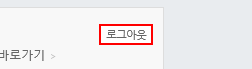
Task: 제로페이 챗봇 자동화
Workflow: NaverLogin

Step 1: find the link '로그아웃'

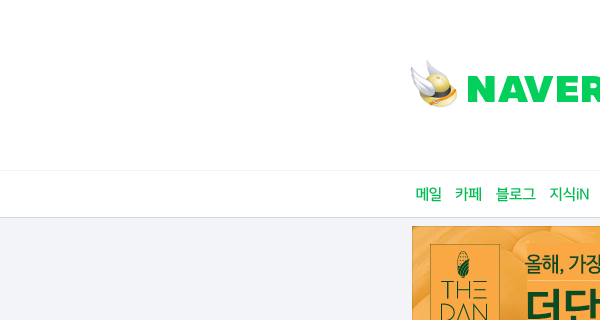
Step 2 [then]: Attach Browser 'iexplore.exe  NAVER' in window '네이버 지식iN'

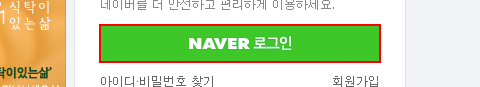
Step 3 [then]: click on the link 'NAVER 로그인'

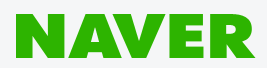
Step 4 [then]: Attach Browser 'iexplore.exe  네이버 : 로그인' in window '네이버 : 로그인'

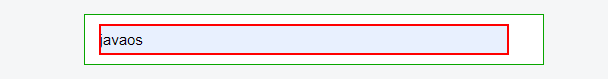
Step 5 [then]: click on the text box

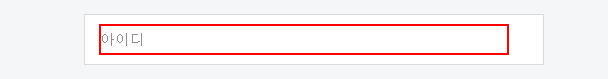
Step 6: type [UserID] into the text box

Step 7: type a value into the text box (same screen as step 6)

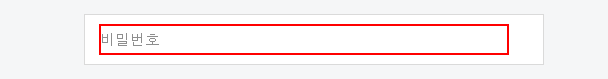
Step 8: type a value into the text box (repeated 2 times)

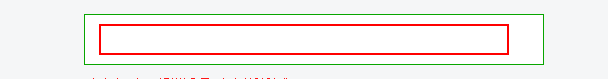
Step 10: type a value into the text box
